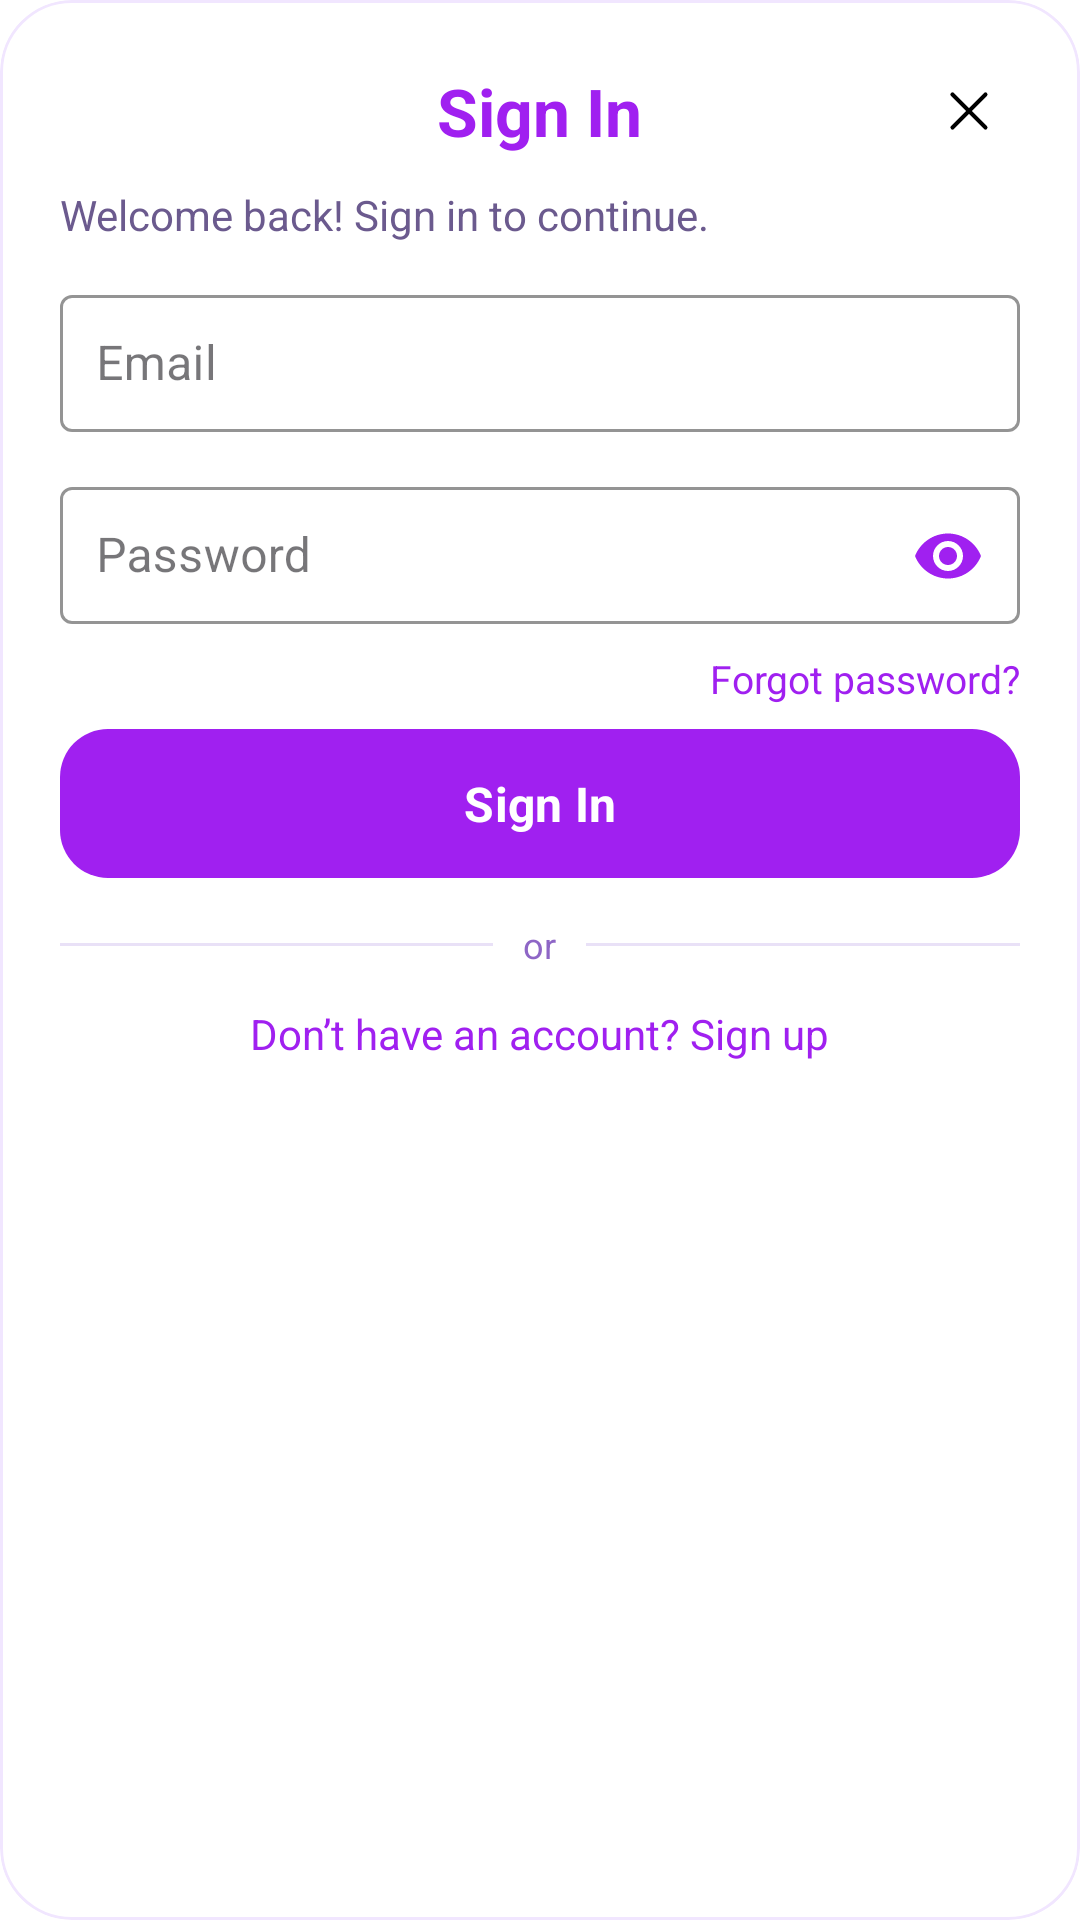

Android layout source for this screen:
<!-- AndroidManifest.xml: application theme Theme.SEOmate -->
<!-- res/layout/login_bottom_sheet.xml -->
<?xml version="1.0" encoding="utf-8"?>
<com.google.android.material.card.MaterialCardView xmlns:android="http://schemas.android.com/apk/res/android"
    xmlns:app="http://schemas.android.com/apk/res-auto"
    android:layout_width="match_parent"
    android:layout_height="wrap_content"
    app:cardCornerRadius="24dp"
    app:strokeColor="#F1E6FF"
    app:strokeWidth="1dp"
    app:cardBackgroundColor="@android:color/white">

    <LinearLayout
        android:layout_width="match_parent"
        android:layout_height="wrap_content"
        android:orientation="vertical"
        android:padding="20dp">

        
        <FrameLayout
            android:layout_width="match_parent"
            android:layout_height="wrap_content"
            android:layout_marginBottom="8dp">

            <TextView
                android:id="@+id/tvLoginTitle"
                android:layout_width="wrap_content"
                android:layout_height="wrap_content"
                android:layout_gravity="center"
                android:text="Sign In"
                android:textColor="#A020F0"
                android:textSize="22sp"
                android:textStyle="bold" />

            <ImageView
                android:id="@+id/closeBtn"
                android:layout_width="34dp"
                android:layout_height="34dp"
                android:layout_gravity="end"
                android:contentDescription="Close"
                android:padding="6dp"
                android:background="?attr/selectableItemBackgroundBorderless"
                android:src="@drawable/ic_close" />
        </FrameLayout>

        
        <TextView
            android:layout_width="match_parent"
            android:layout_height="wrap_content"
            android:text="Welcome back! Sign in to continue."
            android:textSize="14sp"
            android:textColor="#6B5A8E"
            android:layout_marginBottom="12dp" />

        
        <com.google.android.material.textfield.TextInputLayout
            style="@style/Widget.MaterialComponents.TextInputLayout.OutlinedBox"
            android:layout_width="match_parent"
            android:layout_height="wrap_content"
            android:layout_marginBottom="12dp"
            app:boxStrokeColor="#A020F0"
            app:hintTextColor="#8E66C6">

            <com.google.android.material.textfield.TextInputEditText
                android:id="@+id/editEmail"
                android:layout_width="match_parent"
                android:layout_height="wrap_content"
                android:hint="Email"
                android:inputType="textEmailAddress"
                android:autofillHints="emailAddress"
                android:imeOptions="actionNext"
                android:textColor="#3A2B52"
                android:textColorHint="@color/grey_light"
                android:padding="12dp" />
        </com.google.android.material.textfield.TextInputLayout>

        
        <com.google.android.material.textfield.TextInputLayout
            style="@style/Widget.MaterialComponents.TextInputLayout.OutlinedBox"
            android:layout_width="match_parent"
            android:layout_height="wrap_content"
            android:layout_marginBottom="6dp"
            app:endIconMode="password_toggle"
            app:endIconTint="#A020F0"
            app:boxStrokeColor="#A020F0"
            app:hintTextColor="#8E66C6">

            <com.google.android.material.textfield.TextInputEditText
                android:id="@+id/editPassword"
                android:layout_width="match_parent"
                android:layout_height="wrap_content"
                android:hint="Password"
                android:inputType="textPassword"
                android:autofillHints="password"
                android:imeOptions="actionDone"
                android:textColor="#3A2B52"
                android:textColorHint="@color/grey_light"
                android:padding="12dp" />
        </com.google.android.material.textfield.TextInputLayout>

        
        <TextView
            android:id="@+id/tvForgot"
            android:layout_width="wrap_content"
            android:layout_height="wrap_content"
            android:text="Forgot password?"
            android:textColor="#A020F0"
            android:textSize="13sp"
            android:layout_gravity="end"
            android:paddingTop="2dp"
            android:paddingBottom="8dp" />

        
        <com.google.android.material.button.MaterialButton
            android:id="@+id/btnLogin"
            android:layout_width="match_parent"
            android:layout_height="wrap_content"
            android:text="Sign In"
            android:textAllCaps="false"
            android:textStyle="bold"
            android:textSize="16sp"
            android:insetTop="0dp"
            android:insetBottom="0dp"
            android:paddingTop="14dp"
            android:paddingBottom="14dp"
            app:cornerRadius="16dp"
            app:backgroundTint="#A020F0"
            android:textColor="@android:color/white" />

        <ProgressBar
            android:id="@+id/progressBar"
            android:layout_width="wrap_content"
            android:layout_height="wrap_content"
            android:layout_gravity="center"
            android:visibility="gone"
            style="?android:attr/progressBarStyleSmall"
            android:indeterminate="true"
            android:layout_marginTop="12dp"/>


        
        <LinearLayout
            android:layout_width="match_parent"
            android:layout_height="wrap_content"
            android:orientation="horizontal"
            android:gravity="center"
            android:layout_marginTop="14dp"
            android:layout_marginBottom="6dp">

            <View
                android:layout_width="0dp"
                android:layout_height="1dp"
                android:layout_weight="1"
                android:background="#E9E1F7" />

            <TextView
                android:layout_width="wrap_content"
                android:layout_height="wrap_content"
                android:text="or"
                android:textColor="#8E66C6"
                android:textSize="12sp"
                android:paddingLeft="10dp"
                android:paddingRight="10dp" />

            <View
                android:layout_width="0dp"
                android:layout_height="1dp"
                android:layout_weight="1"
                android:background="#E9E1F7" />
        </LinearLayout>

        
        <TextView
            android:id="@+id/tvNoAccount"
            android:layout_width="wrap_content"
            android:layout_height="wrap_content"
            android:text="Don’t have an account? Sign up"
            android:textSize="14sp"
            android:textColor="#A020F0"
            android:layout_gravity="center_horizontal"
            android:layout_marginTop="6dp"
            android:paddingBottom="4dp" />

    </LinearLayout>
</com.google.android.material.card.MaterialCardView>
<!-- resources referenced by this layout -->
<resources>
  <color name="grey_light">#FFBDBDBD</color>
  <!-- drawable ic_close (drawable) -->
  <vector xmlns:android="http://schemas.android.com/apk/res/android"
      android:width="24dp"
      android:height="24dp"
      android:viewportWidth="24"
      android:viewportHeight="24">
    <path
        android:pathData="M18,6L6.001,17.999M17.999,18L6,6.001"
        android:strokeLineJoin="round"
        android:strokeWidth="1.5"
        android:fillColor="#00000000"
        android:strokeColor="@color/black"
        android:strokeLineCap="round"/>
  </vector>
  <style name="Theme.SEOmate" parent="Base.Theme.SEOmate" />
  <color name="black">#FF000000</color>
  <style name="Base.Theme.SEOmate" parent="Theme.Material3.DayNight.NoActionBar">
          
          <item name="fontFamily">@font/poppins</item>
  
          
          <item name="colorOnPrimary">#FFFFFF</item>
          <item name="colorSecondary">#B388FF</item>
          <item name="colorSurface">#F5F5F5</item>
          <item name="backgroundColor">#FFFFFF</item>
          <item name="colorOnBackground">#1E1E1E</item>
          <item name="android:statusBarColor">@android:color/transparent</item>
  
          
          <item name="android:windowBackground">@android:color/transparent</item>
  
          
          <item name="android:windowTranslucentNavigation">true</item>
          <item name="android:windowTranslucentStatus">true</item>
          <item name="android:windowDrawsSystemBarBackgrounds">true</item>
      </style>
</resources>
